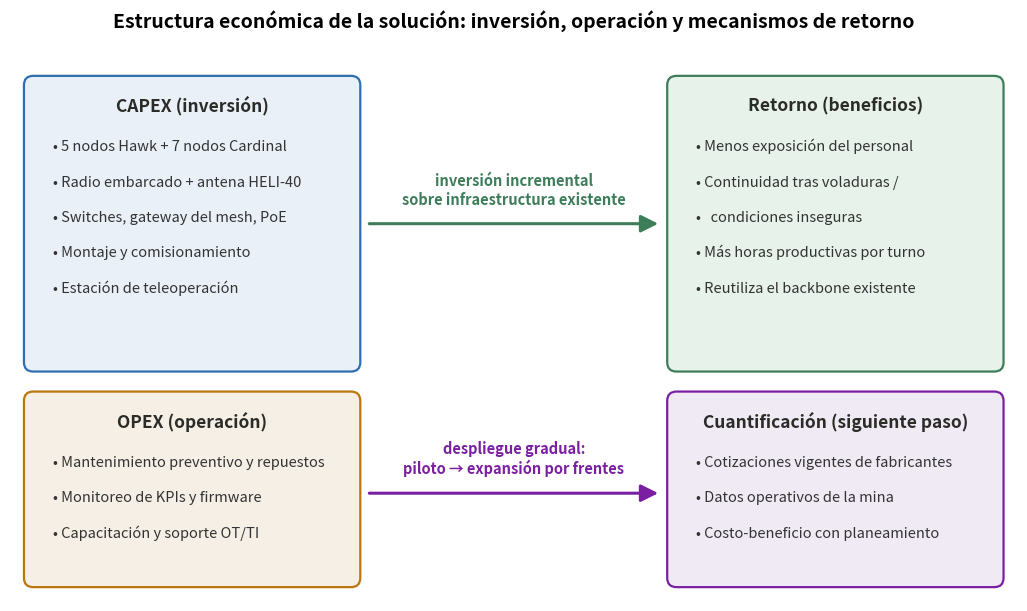

Python code for this plot:
# -*- coding: utf-8 -*-
# Figura estructural CAPEX/OPEX + mecanismos de retorno (sin montos: la
# cuantificación queda remitida a cotizaciones, como declara el 4.3).
import matplotlib
matplotlib.use("Agg")
import matplotlib.pyplot as plt
from matplotlib.patches import FancyBboxPatch, FancyArrowPatch

BG = "#FFFFFF"; INK = "#2B2B28"
fig, ax = plt.subplots(figsize=(13, 7.2)); fig.patch.set_facecolor(BG)
ax.set_xlim(0, 13); ax.set_ylim(0, 7.2); ax.axis("off")

def caja(x, y, w, h, titulo, items, fc, ec):
    ax.add_patch(FancyBboxPatch((x, y), w, h, boxstyle="round,pad=0.12",
                                facecolor=fc, edgecolor=ec, linewidth=1.6))
    ax.text(x + w/2, y + h - 0.34, titulo, ha="center", fontsize=12.5,
            fontweight="bold", color=INK)
    for i, it in enumerate(items):
        ax.text(x + 0.25, y + h - 0.85 - i*0.46, "• " + it, fontsize=10.5, color="#333")

caja(0.3, 3.1, 4.1, 3.6, "CAPEX (inversión)",
     ["5 nodos Hawk + 7 nodos Cardinal",
      "Radio embarcado + antena HELI-40",
      "Switches, gateway del mesh, PoE",
      "Montaje y comisionamiento",
      "Estación de teleoperación"],
     "#EAF0F8", "#2E6FB0")

caja(0.3, 0.3, 4.1, 2.3, "OPEX (operación)",
     ["Mantenimiento preventivo y repuestos",
      "Monitoreo de KPIs y firmware",
      "Capacitación y soporte OT/TI"],
     "#F5EFE5", "#B9770E")

caja(8.6, 3.1, 4.1, 3.6, "Retorno (beneficios)",
     ["Menos exposición del personal",
      "Continuidad tras voladuras /",
      "  condiciones inseguras",
      "Más horas productivas por turno",
      "Reutiliza el backbone existente"],
     "#E7F2EA", "#3E7D5A")

caja(8.6, 0.3, 4.1, 2.3, "Cuantificación (siguiente paso)",
     ["Cotizaciones vigentes de fabricantes",
      "Datos operativos de la mina",
      "Costo-beneficio con planeamiento"],
     "#F0EAF5", "#7B1FA2")

# flechas centrales
ax.add_patch(FancyArrowPatch((4.6, 4.9), (8.4, 4.9), arrowstyle="-|>",
             mutation_scale=26, linewidth=2.2, color="#3E7D5A"))
ax.text(6.5, 5.15, "inversión incremental\nsobre infraestructura existente",
        ha="center", fontsize=10.5, color="#3E7D5A", fontweight="bold")
ax.add_patch(FancyArrowPatch((4.6, 1.4), (8.4, 1.4), arrowstyle="-|>",
             mutation_scale=26, linewidth=2.2, color="#7B1FA2"))
ax.text(6.5, 1.65, "despliegue gradual:\npiloto → expansión por frentes",
        ha="center", fontsize=10.5, color="#7B1FA2", fontweight="bold")

ax.set_title("Estructura económica de la solución: inversión, operación y mecanismos de retorno",
             fontsize=14, fontweight="bold", pad=14)
plt.savefig(r"C:\Users\Adrian Lopez\Documents\tesis_proyecto\fase4\trabajo\fig_capex_opex.png",
            dpi=180, bbox_inches="tight", facecolor=BG)
print("PNG OK")
